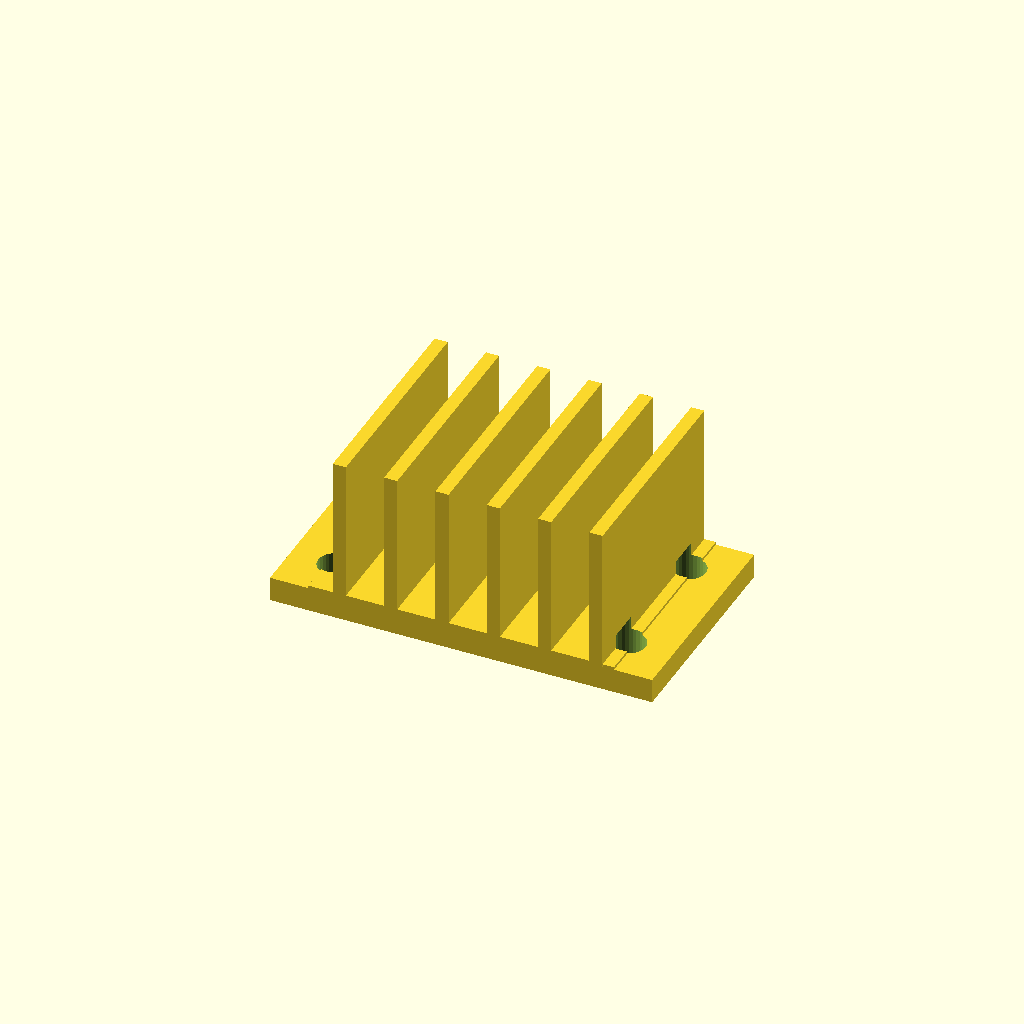
Cell 1: rendered with the file's own defaults.
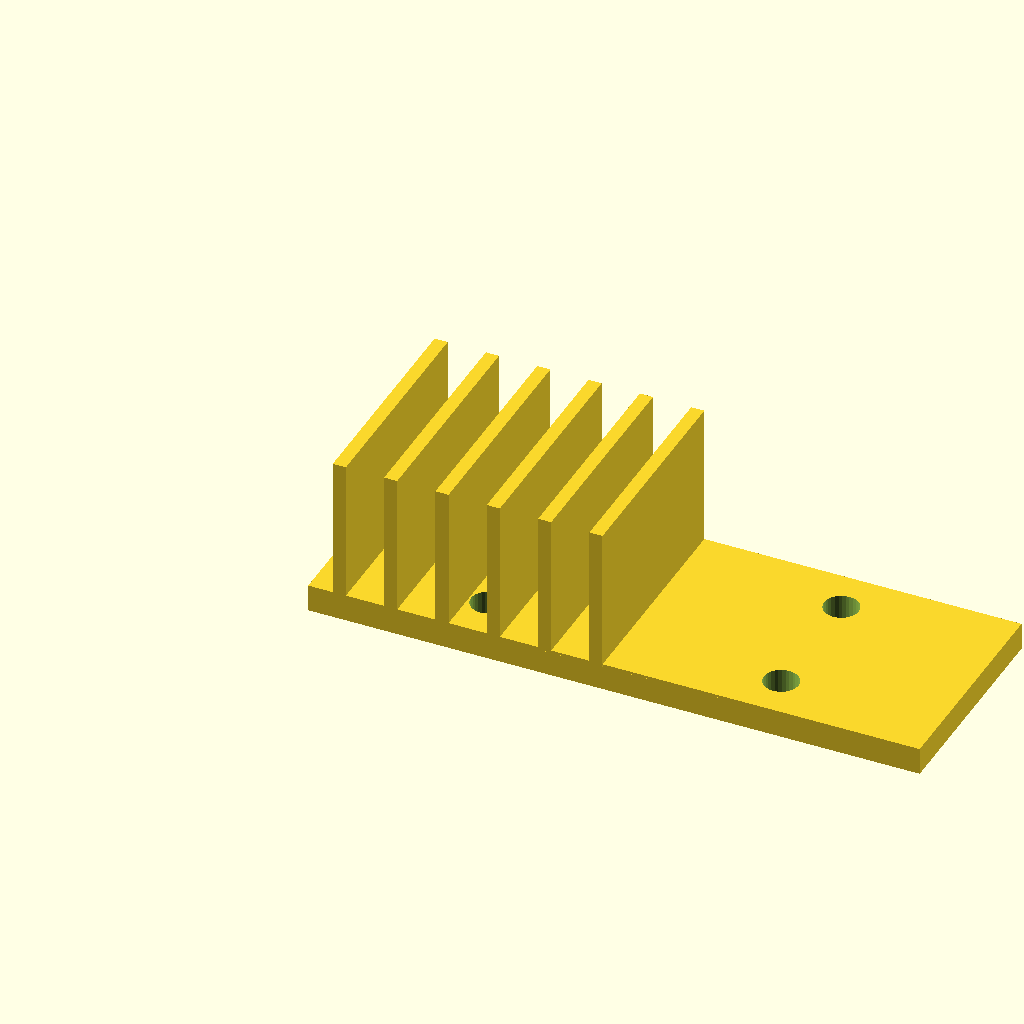
Cell 2 — base_w set to 112, the other parameters unchanged.
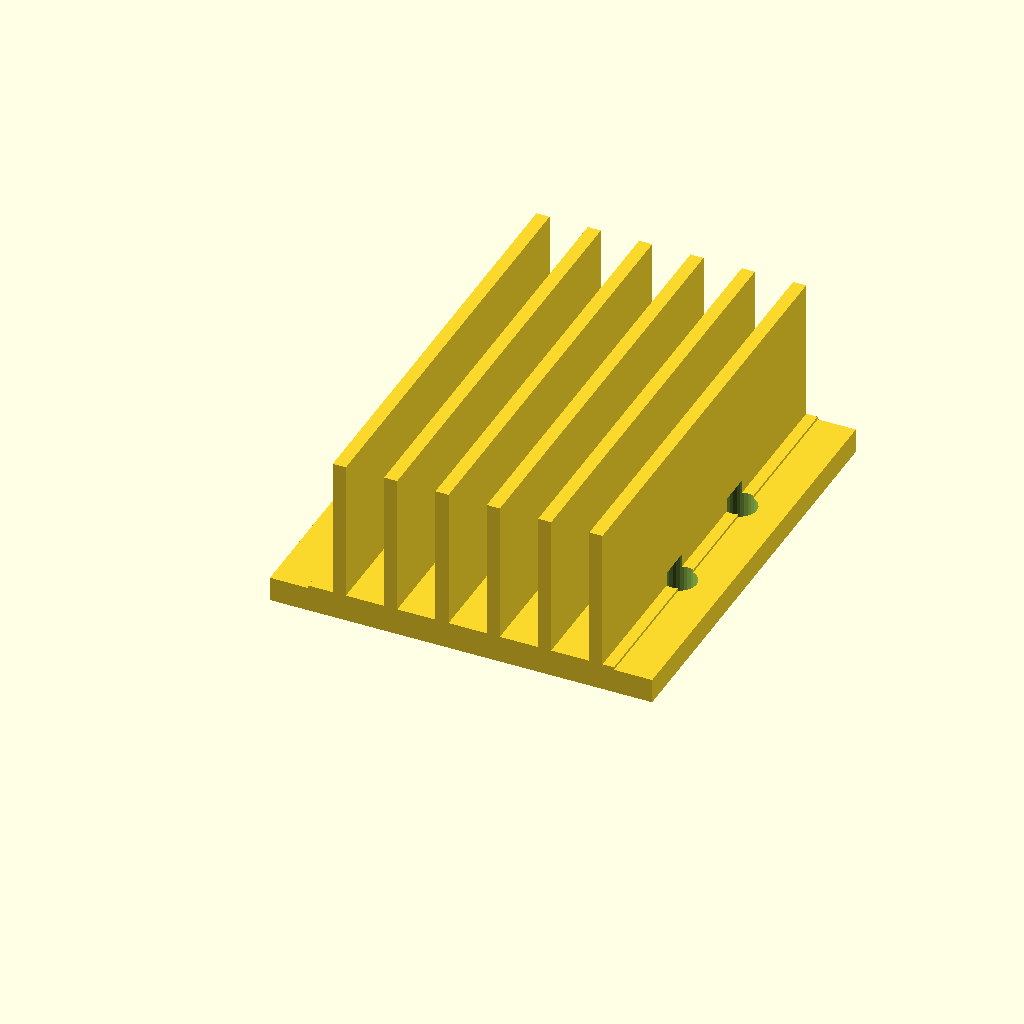
Cell 3 — base_d set to 80, the other parameters unchanged.
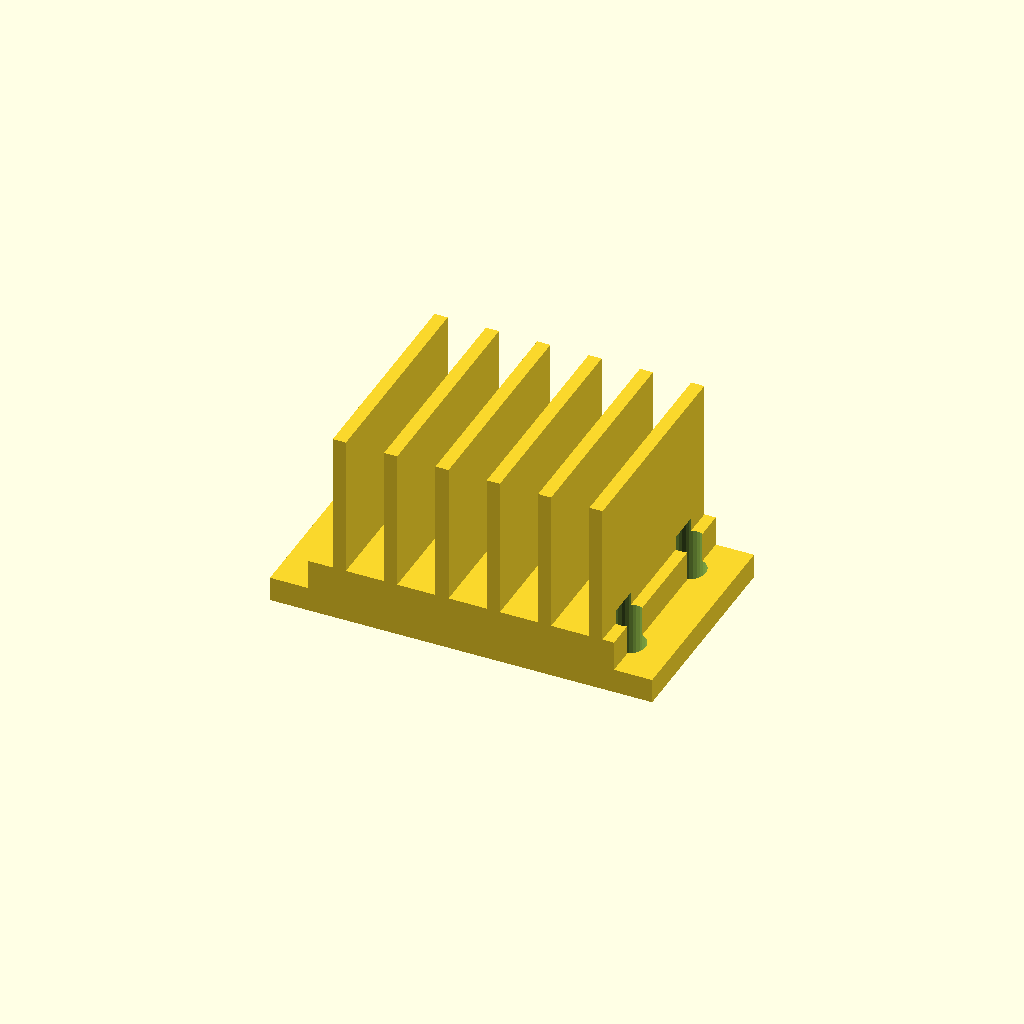
Cell 4: the same model with base_t = 10.
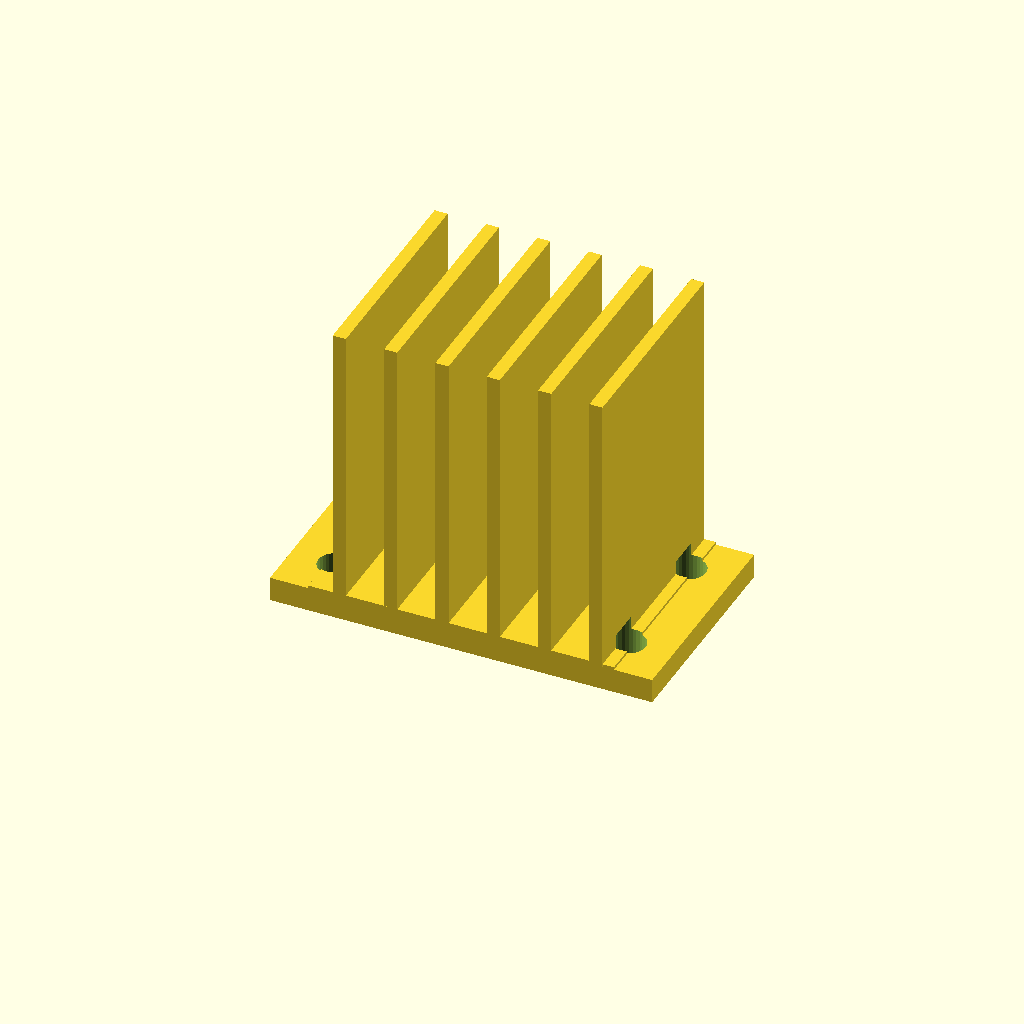
Cell 5 — fin_h set to 52, the other parameters unchanged.
All cells are drawn from one camera (rotation 55°, 0°, 25°, orthographic, colour scheme Cornfield), so only the parameter changes between them.
The OpenSCAD source (optional_data/data/gen3/heatsinks/part_0066.scad):
$fn = 32;

// ----------------------------------------------------------------------
// Finned heat sink: 56 x 40 mm base, 26 mm fins
// ----------------------------------------------------------------------

// --- parameters (mm) ---
base_w = 56;              // base width
base_d = 40;              // base depth
base_t = 5;               // base thickness
fin_h = 26;               // fin height above the base
holes_d = 6.35;           // fixing holes
hole_x = 26.82;           // hole offset in x
hole_y = 11.82;           // hole offset in y
fin_t = 2.4;              // fin thickness
fin_pitch = 9.4;          // fin pitch
fin_count = 6;            // number of fins
fin_x0 = 4.5;             // first fin offset
flange_w = 70;            // flange plate width
flange_t = 4;             // flange plate thickness

difference() {
  union() {
    cube([base_w, base_d, base_t]);
    for (i = [0 : fin_count - 1]) {
      translate([fin_x0 + i * fin_pitch, 0, base_t - 0.5]) cube([fin_t, base_d, fin_h + 0.5]);
    }
    /* mounting flange, a wider plate sharing the base bottom */
    translate([(base_w - flange_w) / 2, 0, 0]) cube([flange_w, base_d, flange_t + 0.5]);
  }
  /* fixing holes through the base, 2.5 mm clear on both sides */
  for (hx = [-26.82, 26.82]) {
    for (hy = [-11.82, 11.82]) {
      translate([base_w / 2 + hx, base_d / 2 + hy, -2.5]) cylinder(h = base_t + 5, d = holes_d);
    }
  }
}
Parameter table extracted from the source (name, type, default, range or options):
base_w: number, default 56
base_d: number, default 40
base_t: number, default 5
fin_h: number, default 26
holes_d: number, default 6.35
hole_x: number, default 26.82
hole_y: number, default 11.82
fin_t: number, default 2.4
fin_pitch: number, default 9.4
fin_count: number, default 6
fin_x0: number, default 4.5
flange_w: number, default 70
flange_t: number, default 4
